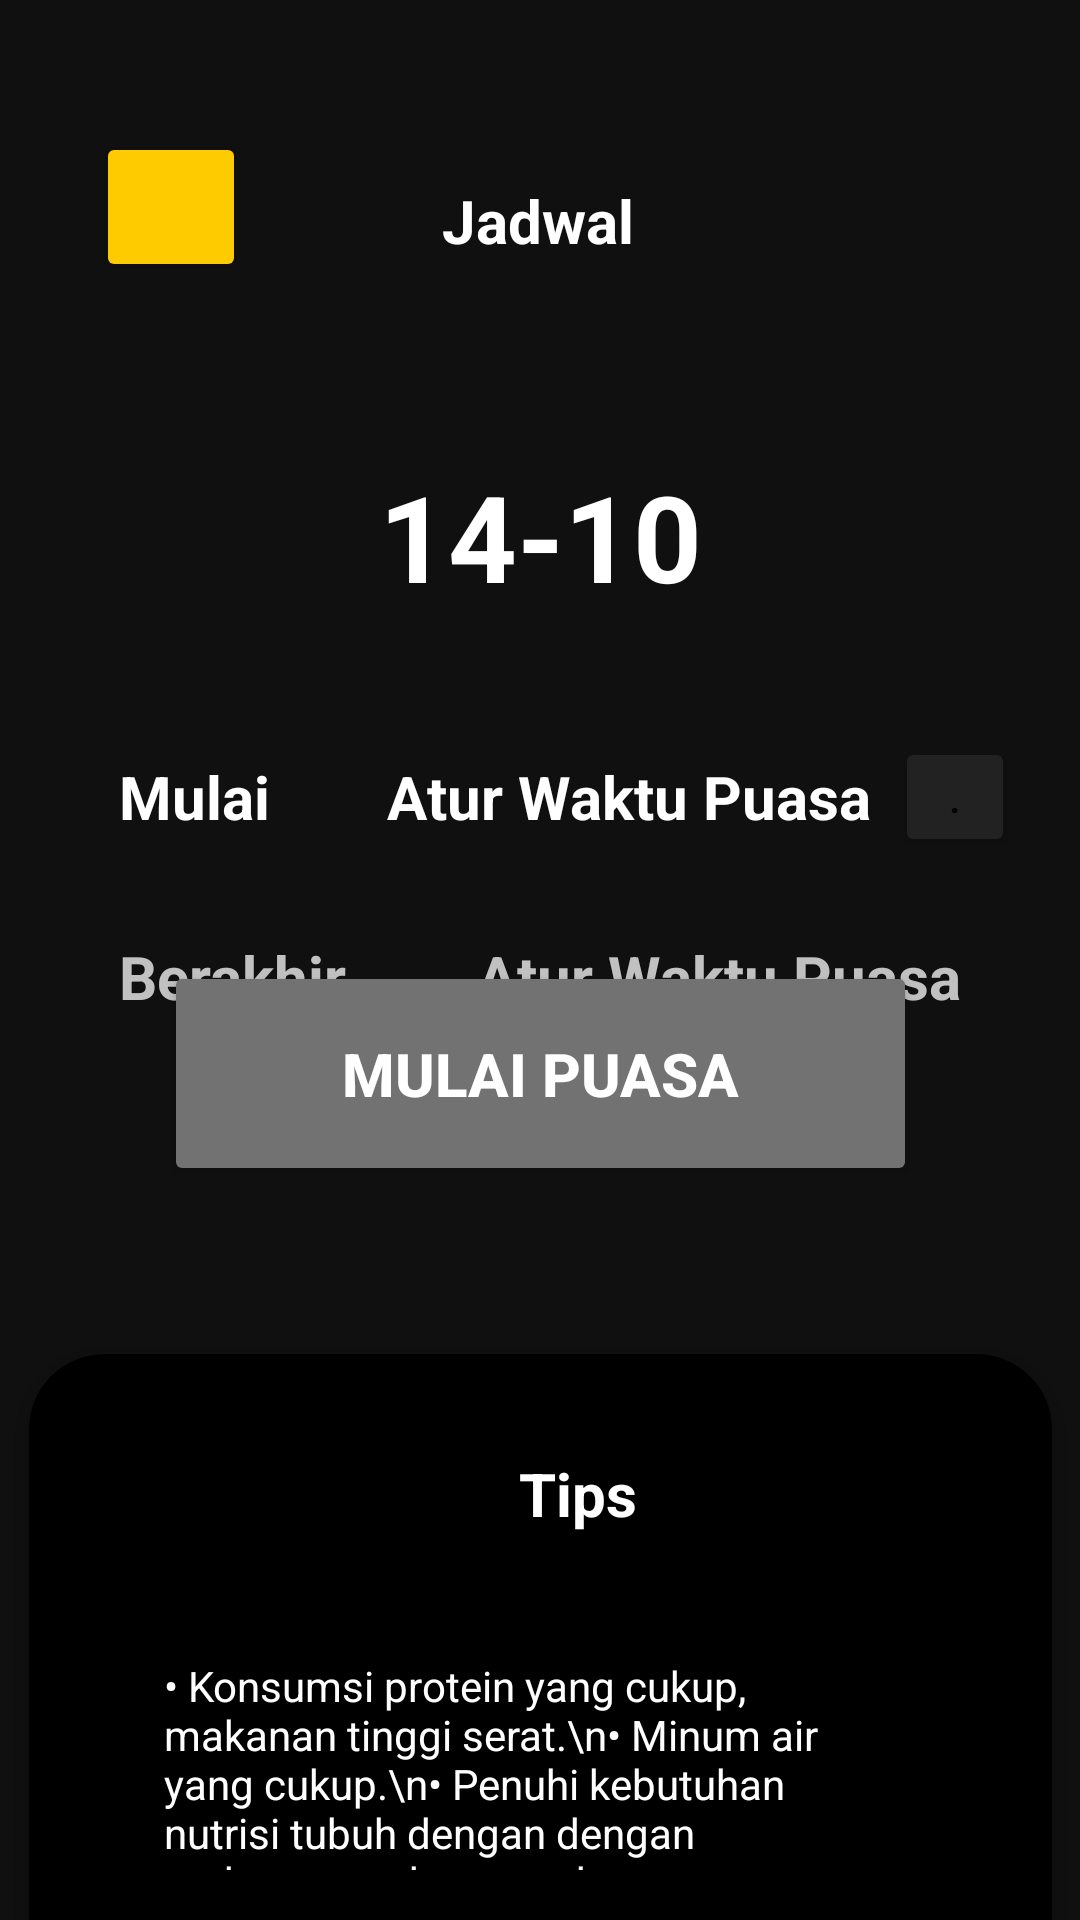

Layout XML and referenced resources for this Android screen:
<!-- AndroidManifest.xml: application theme Theme.FastPlannerRegister -->
<!-- res/layout/activity_schedule_page14.xml -->
<?xml version="1.0" encoding="utf-8"?>
<androidx.constraintlayout.widget.ConstraintLayout xmlns:android="http://schemas.android.com/apk/res/android"
    xmlns:app="http://schemas.android.com/apk/res-auto"
    xmlns:tools="http://schemas.android.com/tools"
    android:layout_width="match_parent"
    android:layout_height="match_parent"
    android:background="#101010"
    tools:context=".schedule_page_14">

    <Button
        android:id="@+id/btn_back"
        android:layout_width="50dp"
        android:layout_height="50dp"
        android:layout_marginStart="32dp"
        android:layout_marginTop="44dp"
        android:backgroundTint="#FECA00"
        android:paddingStart="25dp"
        android:textColor="@color/black"
        app:cornerRadius="15dp"
        app:layout_constraintStart_toStartOf="parent"
        app:layout_constraintTop_toTopOf="parent" />

    <ImageView
        android:id="@+id/icon_back"
        android:layout_width="30dp"
        android:layout_height="wrap_content"
        android:layout_marginStart="10dp"
        android:src="@drawable/back"
        app:layout_constraintBottom_toBottomOf="@+id/btn_back"
        app:layout_constraintStart_toStartOf="@+id/btn_back"
        app:layout_constraintTop_toTopOf="@+id/btn_back" />

    <TextView
        android:id="@+id/jadwal"
        android:layout_width="wrap_content"
        android:layout_height="wrap_content"
        android:layout_marginTop="60dp"
        android:text="Jadwal"
        android:textColor="@color/white"
        android:textSize="20sp"
        android:textStyle="bold"
        app:layout_constraintEnd_toEndOf="parent"
        app:layout_constraintHorizontal_bias="0.498"
        app:layout_constraintStart_toStartOf="parent"
        app:layout_constraintTop_toTopOf="parent" />

    <TextView
        android:id="@+id/mulai"
        android:layout_width="wrap_content"
        android:layout_height="wrap_content"
        android:layout_marginTop="252dp"
        android:text="Mulai"
        android:textColor="@color/white"
        android:textSize="20sp"
        android:textStyle="bold"
        app:layout_constraintEnd_toEndOf="parent"
        app:layout_constraintHorizontal_bias="0.128"
        app:layout_constraintStart_toStartOf="parent"
        app:layout_constraintTop_toTopOf="parent" />

    <TextView
        android:id="@+id/berakhir"
        android:layout_width="wrap_content"
        android:layout_height="wrap_content"
        android:layout_marginTop="312dp"
        android:text="Berakhir"
        android:textColor="#C1C1C1"
        android:textSize="20sp"
        android:textStyle="bold"
        app:layout_constraintEnd_toEndOf="parent"
        app:layout_constraintHorizontal_bias="0.14"
        app:layout_constraintStart_toStartOf="parent"
        app:layout_constraintTop_toTopOf="parent" />

    <TextView
        android:id="@+id/waktu"
        android:layout_width="wrap_content"
        android:layout_height="wrap_content"
        android:layout_marginTop="252dp"
        android:text="Atur Waktu Puasa"
        android:textColor="@color/white"
        android:textSize="20sp"
        android:textStyle="bold"
        app:layout_constraintEnd_toEndOf="parent"
        app:layout_constraintHorizontal_bias="0.65"
        app:layout_constraintStart_toStartOf="parent"
        app:layout_constraintTop_toTopOf="parent" />

    <Button
        android:id="@+id/btn_editjadwal"
        android:layout_width="40dp"
        android:layout_height="40dp"
        android:backgroundTint="#222222"
        android:text="."
        android:textColor="@android:color/black"
        app:cornerRadius="6dp"
        app:layout_constraintStart_toEndOf="@+id/waktu"
        app:layout_constraintTop_toTopOf="@+id/waktu"
        app:layout_constraintBottom_toBottomOf="@+id/waktu"
        android:layout_marginStart="8dp"
        android:layout_marginTop="0dp"
        android:layout_marginEnd="0dp"
        android:layout_marginBottom="0dp" />


    <ImageView
        android:id="@+id/kuas"
        android:layout_width="30dp"
        android:layout_height="30dp"
        android:layout_marginStart="6dp"
        android:layout_marginTop="4dp"
        android:src="@drawable/edit"
        app:layout_constraintStart_toStartOf="@+id/btn_editjadwal"
        app:layout_constraintTop_toTopOf="@+id/btn_editjadwal" />

    <TextView
        android:id="@+id/waktu2"
        android:layout_width="wrap_content"
        android:layout_height="wrap_content"
        android:layout_marginTop="312dp"
        android:text="Atur Waktu Puasa"
        android:textColor="#C1C1C1"
        android:textSize="20sp"
        android:textStyle="bold"
        app:layout_constraintEnd_toEndOf="parent"
        app:layout_constraintHorizontal_bias="0.8"
        app:layout_constraintStart_toStartOf="parent"
        app:layout_constraintTop_toTopOf="parent" />

    <TextView
        android:id="@+id/jadwal_14"
        android:layout_width="wrap_content"
        android:layout_height="wrap_content"
        android:layout_marginTop="152dp"
        android:text="14-10"
        android:textColor="@color/white"
        android:textSize="40sp"
        android:textStyle="bold"
        app:layout_constraintEnd_toEndOf="parent"
        app:layout_constraintStart_toStartOf="parent"
        app:layout_constraintTop_toTopOf="parent" />


    <Button
        android:id="@+id/btn_startf"
        android:layout_width="251dp"
        android:layout_height="75dp"
        android:layout_marginStart="40dp"
        android:layout_marginEnd="40dp"
        android:backgroundTint="#727272"
        android:text="Mulai Puasa"
        android:textColor="@color/white"
        android:textSize="20sp"
        android:textStyle="bold"
        app:layout_constraintBottom_toBottomOf="parent"
        app:layout_constraintEnd_toEndOf="parent"
        app:layout_constraintStart_toStartOf="parent"
        app:layout_constraintTop_toTopOf="parent"
        app:layout_constraintVertical_bias="0.567" />

    

    <androidx.cardview.widget.CardView
        android:id="@+id/cardtips"
        android:layout_width="341dp"
        android:layout_height="273dp"
        android:layout_marginTop="56dp"
        app:cardBackgroundColor="#000000"
        app:cardCornerRadius="25dp"
        app:layout_constraintEnd_toEndOf="parent"
        app:layout_constraintStart_toStartOf="parent"
        app:layout_constraintTop_toBottomOf="@+id/btn_startf"
        >

        <LinearLayout
            android:layout_width="match_parent"
            android:layout_height="match_parent"
            android:orientation="vertical"
            android:gravity="center">

            <TextView
                android:layout_width="251dp"
                android:layout_height="71dp"
                android:text="• Konsumsi protein yang cukup, makanan tinggi serat.\n• Minum air yang cukup.\n• Penuhi kebutuhan nutrisi tubuh dengan dengan makanan-makanan sehat."
                android:textColor="@color/white" />
        </LinearLayout>

        <LinearLayout
            android:layout_width="match_parent"
            android:layout_height="match_parent"
            android:orientation="horizontal"
            android:gravity="center">
            <ImageView
                android:layout_width="25dp"
                android:layout_height="25dp"
                android:layout_centerHorizontal="true"
                android:layout_centerVertical="true"
                android:layout_gravity="center"
                android:layout_marginStart="-10dp"
                android:layout_marginEnd="10dp"
                android:layout_marginBottom="90dp"
                android:src="@drawable/tips" />

            <TextView
                android:id="@+id/tipss"
                android:layout_width="wrap_content"
                android:layout_height="wrap_content"
                android:layout_centerVertical="true"
                android:layout_gravity="center"
                android:layout_marginBottom="90dp"
                android:text="Tips"
                android:textColor="#FFFFFF"
                android:textSize="20sp"
                android:textStyle="bold" />


        </LinearLayout>







    </androidx.cardview.widget.CardView>



</androidx.constraintlayout.widget.ConstraintLayout>
<!-- resources referenced by this layout -->
<resources>
  <!-- drawable back: png bitmap (drawable, 345 bytes) -->
  <style name="Theme.FastPlannerRegister" parent="Base.Theme.FastPlannerRegister" />
  <style name="Base.Theme.FastPlannerRegister" parent="Theme.Material3.DayNight.NoActionBar">
          
          
      </style>
  <!-- not gathered from this repository: default colours our renderer supplied (Android Studio template values) -->
  <color name="black">#FF000000</color>
  <color name="white">#FFFFFFFF</color>
</resources>
